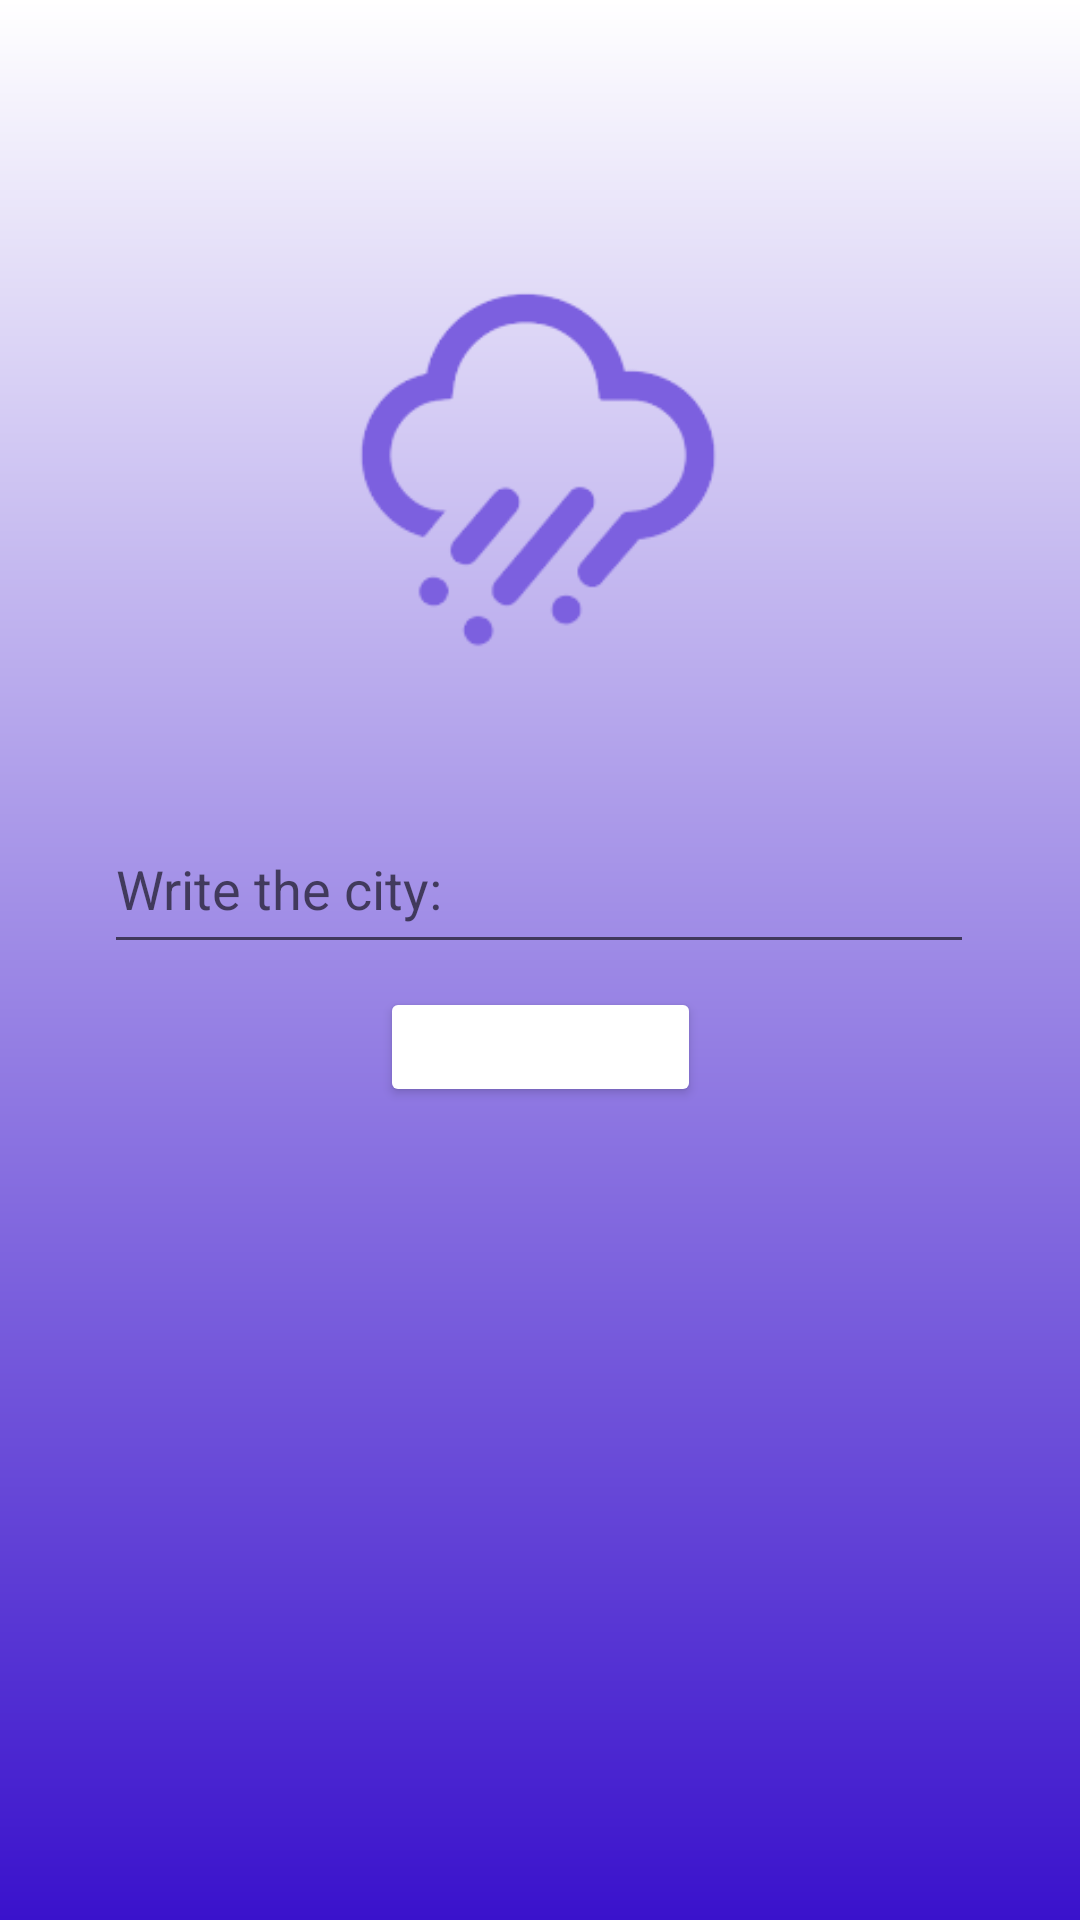

The Android layout XML behind this screen, and the referenced resources:
<!-- AndroidManifest.xml: application theme Theme.WeatherToday -->
<!-- res/layout/fragment_main.xml -->
<?xml version="1.0" encoding="utf-8"?>
<androidx.constraintlayout.widget.ConstraintLayout xmlns:android="http://schemas.android.com/apk/res/android"
    xmlns:tools="http://schemas.android.com/tools"
    android:layout_width="match_parent"
    android:layout_height="match_parent"
    android:id="@+id/fragment1"
    xmlns:app="http://schemas.android.com/apk/res-auto"
    tools:context=".features.weather_screen.ui.MainActivity"
    android:background="@drawable/gradient_bg2_light">

    <ImageView
        android:id="@+id/label"
        android:layout_width="170dp"
        android:layout_height="171dp"
        android:src="@drawable/app"
        app:layout_constraintBottom_toTopOf="@+id/etStart"
        app:layout_constraintEnd_toEndOf="parent"
        app:layout_constraintHorizontal_bias="0.497"
        app:layout_constraintStart_toStartOf="parent"
        app:layout_constraintTop_toTopOf="parent"
        app:layout_constraintVertical_bias="0.568"
        app:tint="#7C60DF"
        tools:ignore="MissingConstraints" />

    <EditText
        android:id="@+id/etStart"
        android:layout_width="290dp"
        android:layout_height="53dp"
        android:hint="@string/name_city"
        android:textAlignment="gravity"
        android:shadowColor="@color/white"
        android:textColor="@color/white"
        app:layout_constraintBottom_toBottomOf="parent"
        app:layout_constraintEnd_toEndOf="parent"
        app:layout_constraintHorizontal_bias="0.495"
        app:layout_constraintStart_toStartOf="parent"
        app:layout_constraintTop_toTopOf="parent"
        app:layout_constraintVertical_bias="0.457" />

    <Button
        android:id="@+id/btnStart"
        android:layout_width="107dp"
        android:layout_height="40dp"
        android:backgroundTint="#6241D6"
        android:backgroundTintMode="add"
        android:text="@string/search"
        android:textColor="@color/white"
        android:visibility="visible"
        app:layout_constraintBottom_toBottomOf="parent"
        app:layout_constraintEnd_toEndOf="parent"
        app:layout_constraintStart_toStartOf="parent"
        app:layout_constraintTop_toBottomOf="@id/etStart"
        app:layout_constraintVertical_bias="0.027" />

</androidx.constraintlayout.widget.ConstraintLayout>
<!-- resources referenced by this layout -->
<resources>
  <color name="white">#FFFFFFFF</color>
  <!-- drawable app: png bitmap (drawable, 5600 bytes) -->
  <!-- drawable gradient_bg2_light (drawable) -->
  <?xml version="1.0" encoding="utf-8"?>
  <shape
      android:shape="rectangle"
      xmlns:android="http://schemas.android.com/apk/res/android">
      <gradient
          android:angle="90"
          android:startColor="#3A12CC"
          android:endColor="#FFFFFF"
          android:type="linear"
          />
  
  </shape>
  <string name="name_city">Write the city:</string>
  <string name="search">Search</string>
  <style name="Theme.WeatherToday" parent="Theme.MaterialComponents.DayNight.NoActionBar">
          
  
  
      </style>
</resources>
